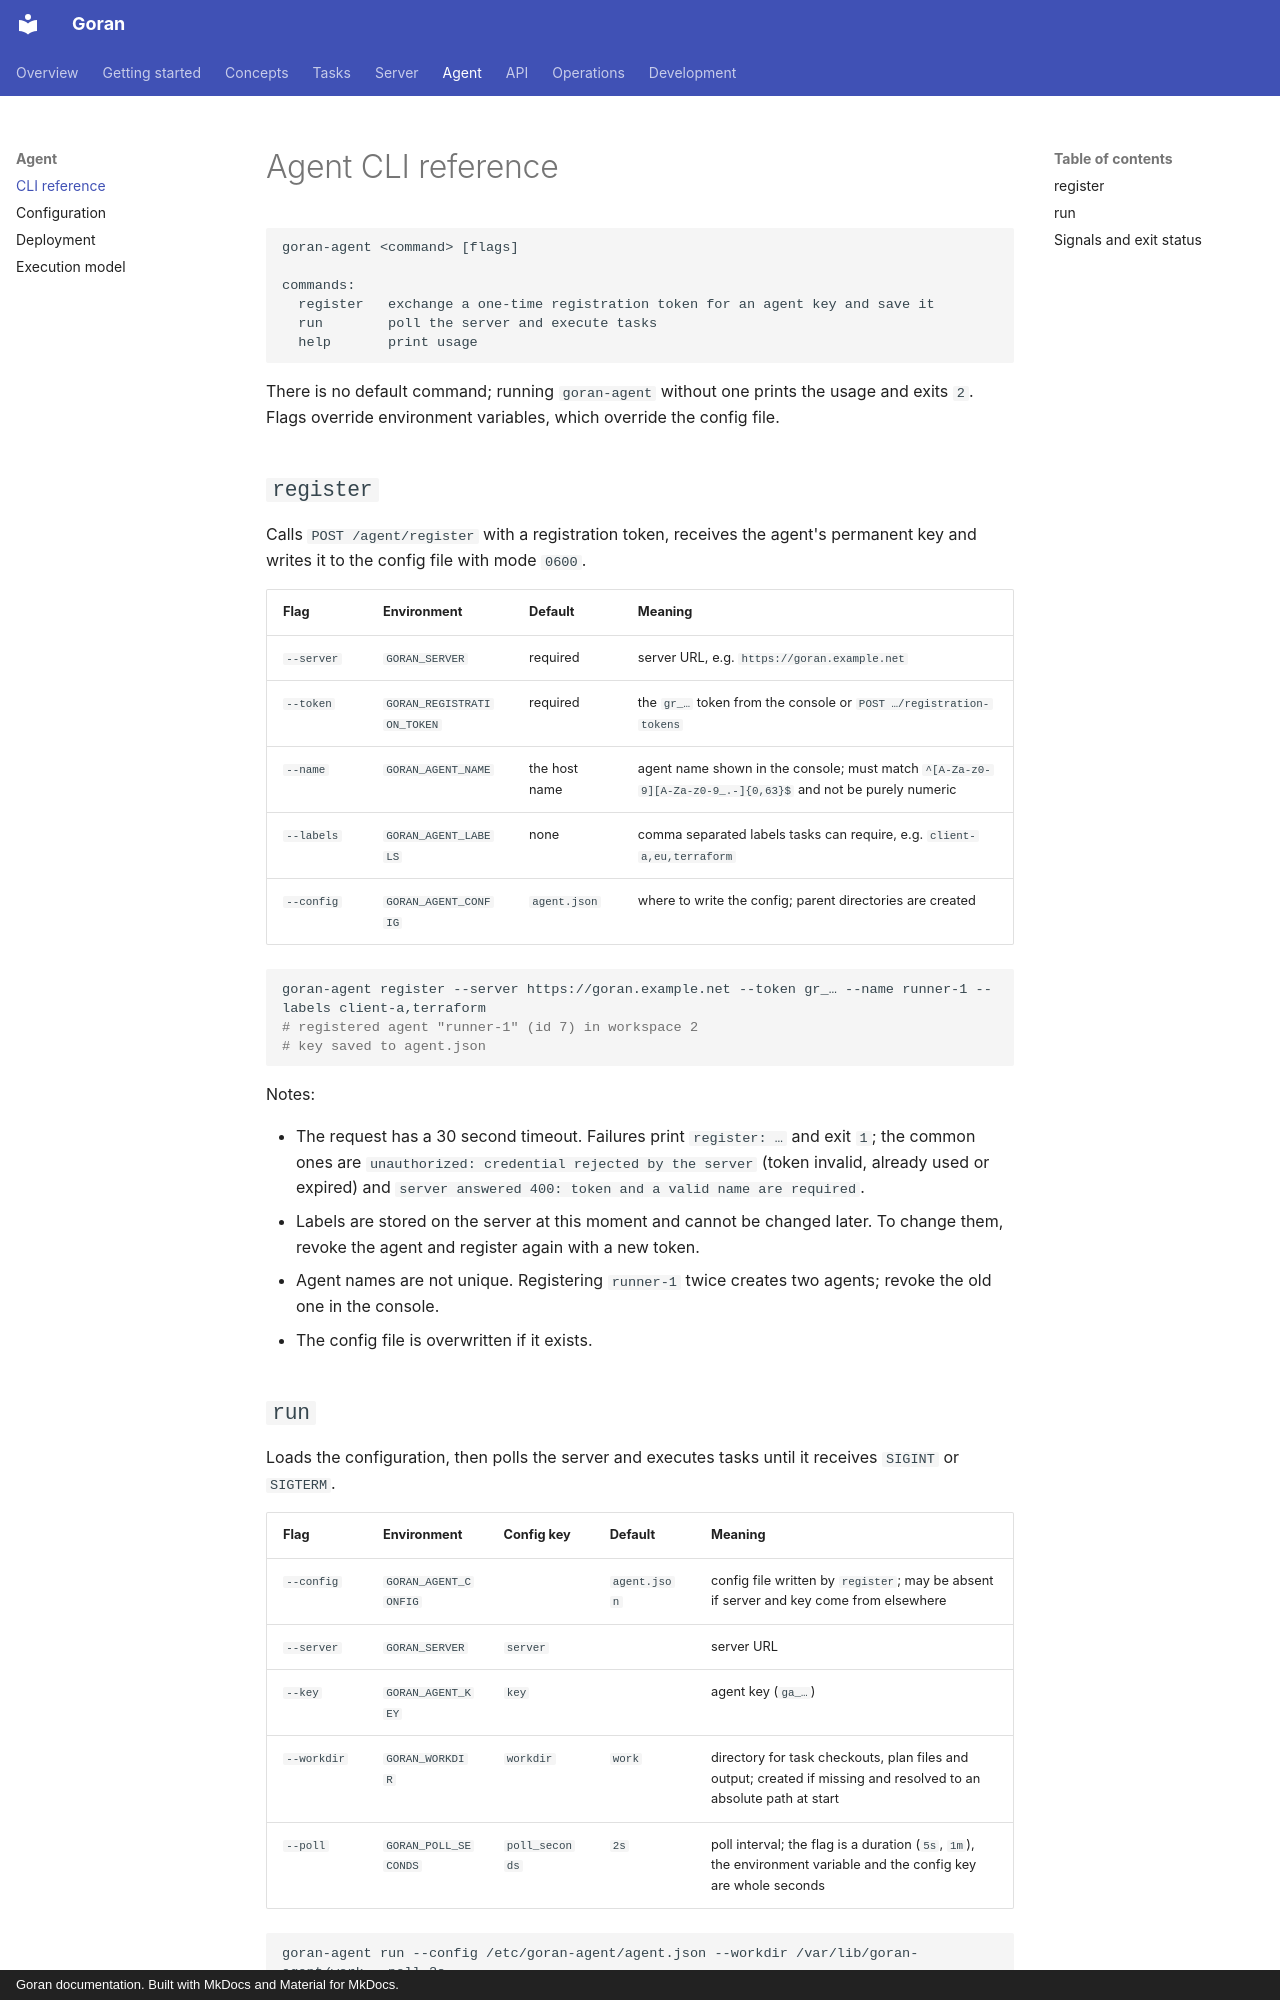

repository: kKEo/goran · page: agent/cli/index.html · generator: mkdocs · copyright: Goran documentation. Built with MkDocs and Material for MkDocs.

# Agent CLI reference

```text
goran-agent <command> [flags]

commands:
  register   exchange a one-time registration token for an agent key and save it
  run        poll the server and execute tasks
  help       print usage
```

There is no default command; running `goran-agent` without one prints the usage and exits `2`. Flags override environment variables, which override the config file.

## `register`

Calls `POST /agent/register` with a registration token, receives the agent's permanent key and writes it to the config file with mode `0600`.

| Flag | Environment | Default | Meaning |
| --- | --- | --- | --- |
| `--server` | `GORAN_SERVER` | required | server URL, e.g. `https://goran.example.net` |
| `--token` | `GORAN_REGISTRATION_TOKEN` | required | the `gr_…` token from the console or `POST …/registration-tokens` |
| `--name` | `GORAN_AGENT_NAME` | the host name | agent name shown in the console; must match `^[A-Za-z0-9][A-Za-z0-9_.-]{0,63}$` and not be purely numeric |
| `--labels` | `GORAN_AGENT_LABELS` | none | comma separated labels tasks can require, e.g. `client-a,eu,terraform` |
| `--config` | `GORAN_AGENT_CONFIG` | `agent.json` | where to write the config; parent directories are created |

```sh
goran-agent register --server https://goran.example.net --token gr_… --name runner-1 --labels client-a,terraform
# registered agent "runner-1" (id 7) in workspace 2
# key saved to agent.json
```

Notes:

- The request has a 30 second timeout. Failures print `register: …` and exit `1`; the common ones are `unauthorized: credential rejected by the server` (token invalid, already used or expired) and `server answered 400: token and a valid name are required`.
- Labels are stored on the server at this moment and cannot be changed later. To change them, revoke the agent and register again with a new token.
- Agent names are not unique. Registering `runner-1` twice creates two agents; revoke the old one in the console.
- The config file is overwritten if it exists.
